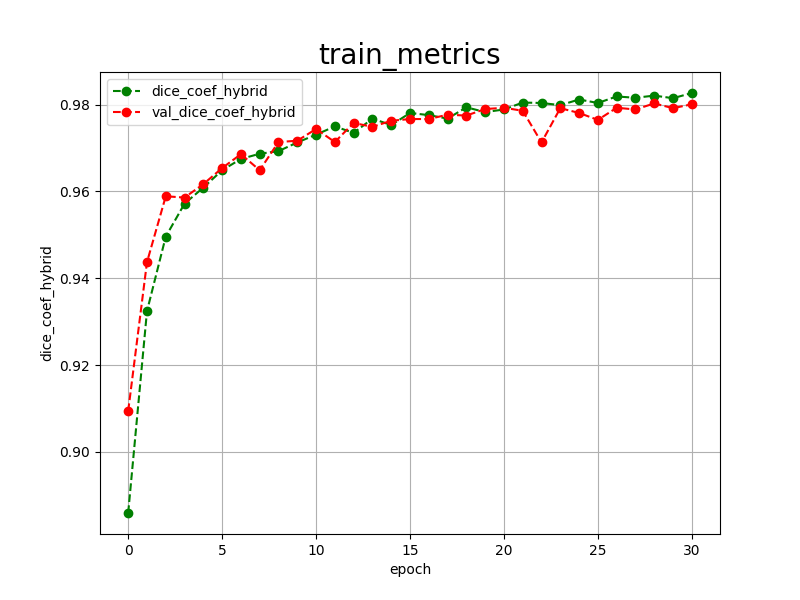

Data behind this chart, as committed beside it:
epoch, dice_coef_hybrid, val_dice_coef_hybrid, 
0, 0.8859, 0.9094
1, 0.9324, 0.9437
2, 0.9496, 0.9589
3, 0.9572, 0.9586
4, 0.9609, 0.9617
5, 0.9649, 0.9654
6, 0.9675, 0.9686
7, 0.9687, 0.9649
8, 0.9693, 0.9714
9, 0.9713, 0.9717
10, 0.9731, 0.9744
11, 0.9750, 0.9714
12, 0.9735, 0.9758
13, 0.9768, 0.9749
14, 0.9753, 0.9763
15, 0.9781, 0.9767
16, 0.9776, 0.9767
17, 0.9768, 0.9777
18, 0.9794, 0.9775
19, 0.9783, 0.9790
20, 0.9789, 0.9793
21, 0.9805, 0.9786
22, 0.9804, 0.9713
23, 0.9799, 0.9792
24, 0.9812, 0.9781
25, 0.9804, 0.9765
26, 0.9819, 0.9793
27, 0.9816, 0.9789
28, 0.9821, 0.9803
29, 0.9815, 0.9792
30, 0.9827, 0.9801
